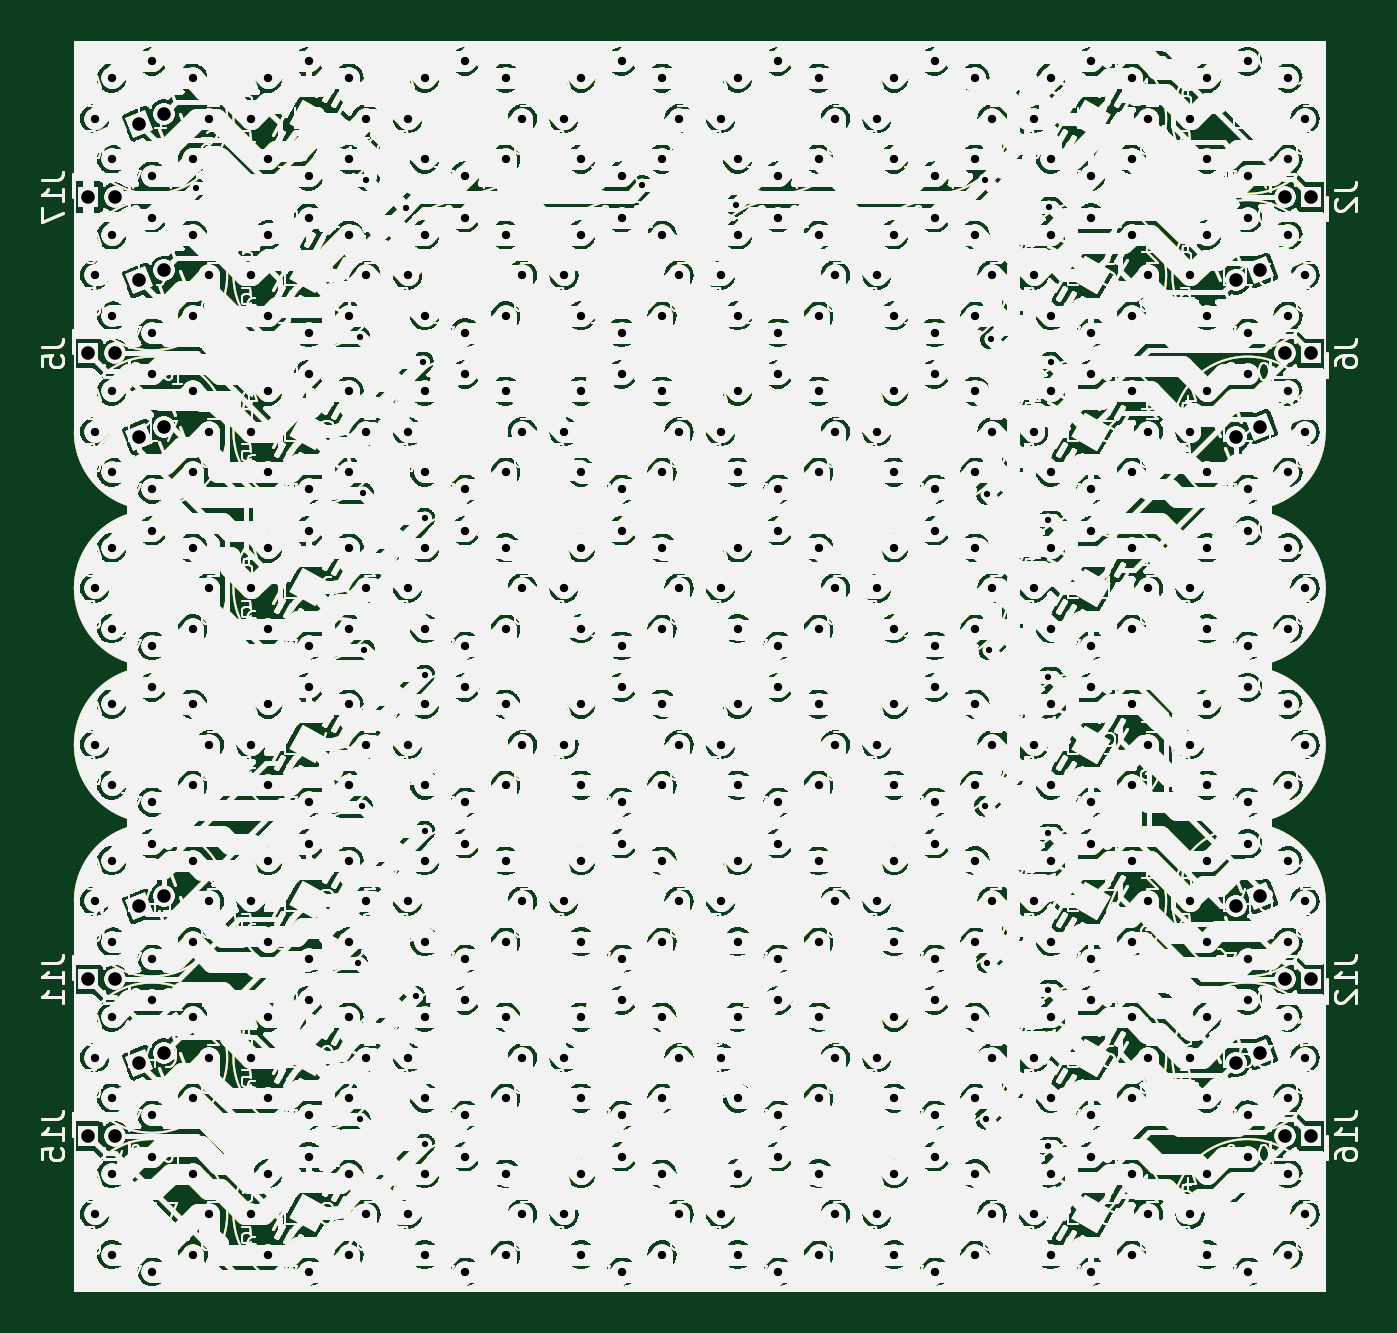
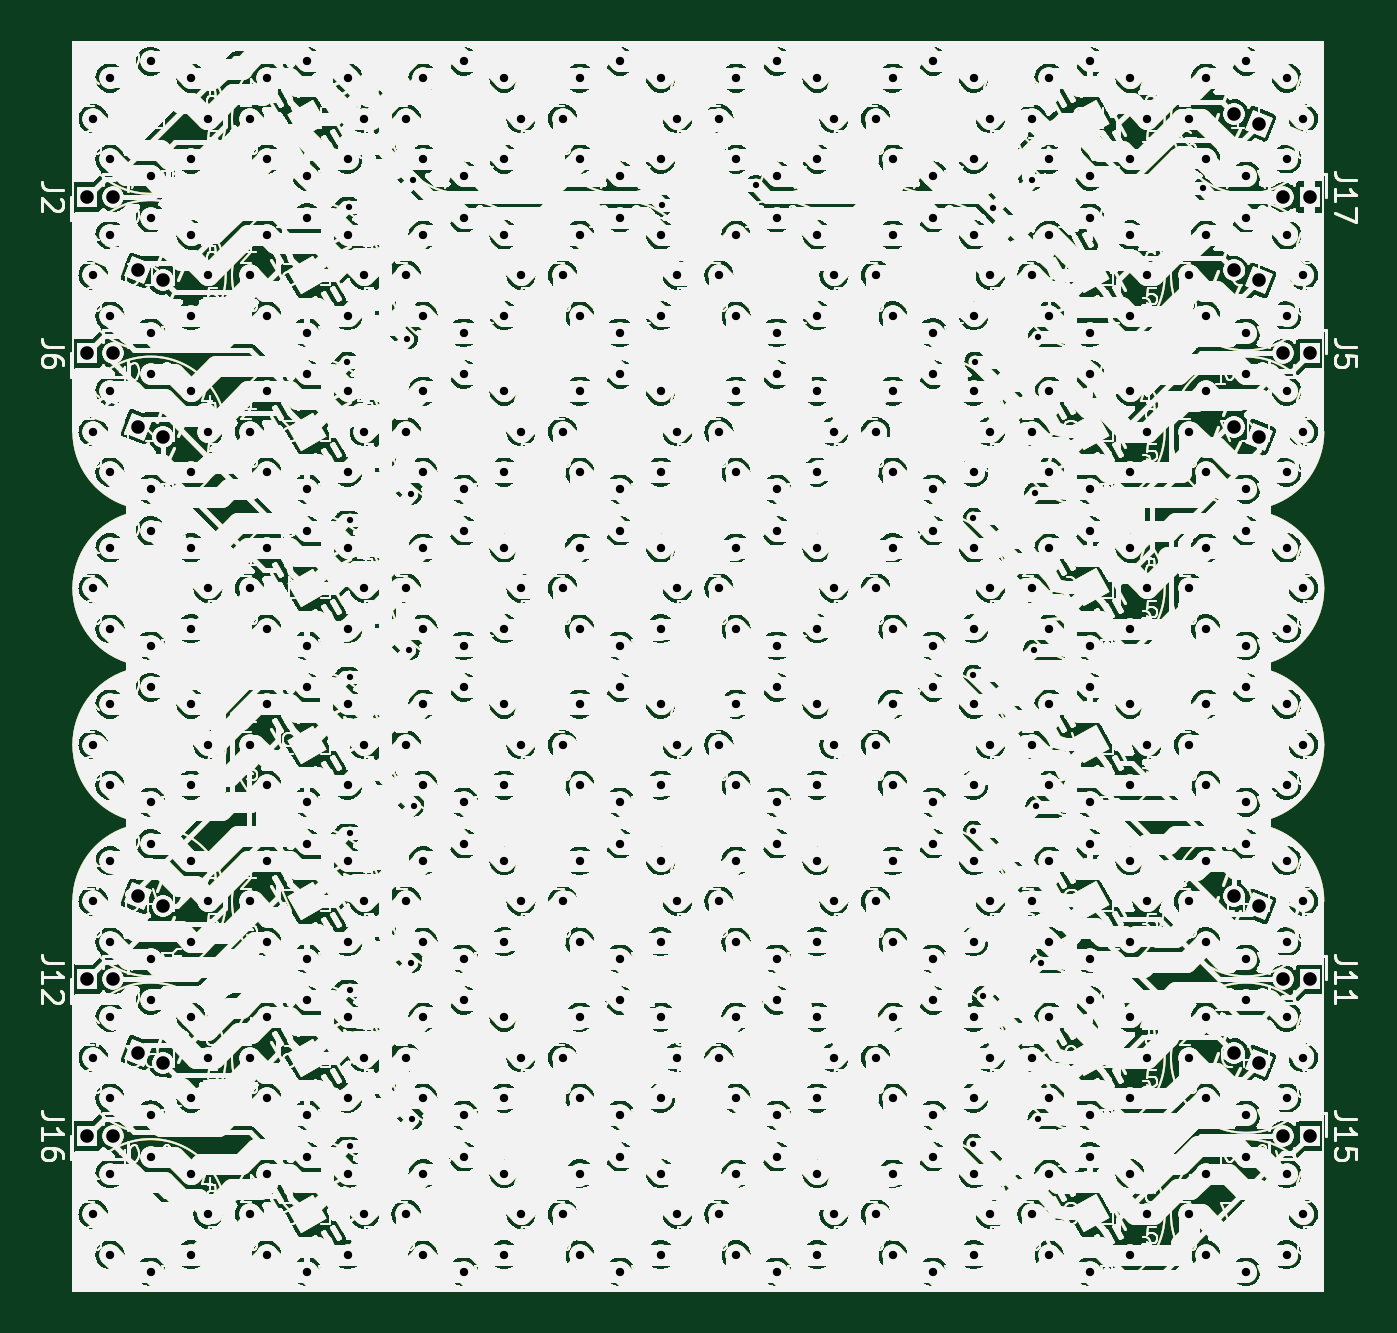
Circuit board: 11 layer files. Board 63.0 x 59.9 mm.
- bottom_copper: TacTile-B-B_Cu.gbr (1463135 bytes)
- bottom_mask: TacTile-B-B_Mask.gbr (1463136 bytes)
- paste: TacTile-B-B_Paste.gbr (1463131 bytes)
- bottom_silk: TacTile-B-B_Silkscreen.gbr (1463137 bytes)
- outline: TacTile-B-Edge_Cuts.gbr (1463104 bytes)
- top_copper: TacTile-B-F_Cu.gbr (1463135 bytes)
- top_mask: TacTile-B-F_Mask.gbr (1463136 bytes)
- paste: TacTile-B-F_Paste.gbr (1463131 bytes)
- top_silk: TacTile-B-F_Silkscreen.gbr (1463137 bytes)
- drill: TacTile-B-NPTH.drl (268 bytes)
- drill: TacTile-B-PTH.drl (9572 bytes)

=== bottom_copper: TacTile-B-B_Cu.gbr (1463135 bytes, source omitted) ===
=== bottom_mask: TacTile-B-B_Mask.gbr (1463136 bytes, source omitted) ===
=== paste: TacTile-B-B_Paste.gbr (1463131 bytes, source omitted) ===
=== bottom_silk: TacTile-B-B_Silkscreen.gbr (1463137 bytes, source omitted) ===
=== outline: TacTile-B-Edge_Cuts.gbr (1463104 bytes, source omitted) ===
=== top_copper: TacTile-B-F_Cu.gbr (1463135 bytes, source omitted) ===
=== top_mask: TacTile-B-F_Mask.gbr (1463136 bytes, source omitted) ===
=== paste: TacTile-B-F_Paste.gbr (1463131 bytes, source omitted) ===
=== top_silk: TacTile-B-F_Silkscreen.gbr (1463137 bytes, source omitted) ===
=== drill: TacTile-B-NPTH.drl ===
M48
; DRILL file {KiCad 7.0.1} date Mon Aug 14 10:41:01 2023
; FORMAT={-:-/ absolute / inch / decimal}
; #@! TF.CreationDate,2023-08-14T10:41:01-04:00
; #@! TF.GenerationSoftware,Kicad,Pcbnew,7.0.1
; #@! TF.FileFunction,NonPlated,1,2,NPTH
FMAT,2
INCH
%
G90
G05
T0
M30

=== drill: TacTile-B-PTH.drl (9572 bytes, source omitted) ===
